Run: headless pygame with SDL's dummy video driver; simulated clock (each Clock.tick advances the game by its frame time, no real sleeping); random seed 0; keys injected as events and as key.get_pressed() state; mouse plan: one left click at the window centre at the start of phase 2, then a move to the lower-right quarter at the start of phase 3.
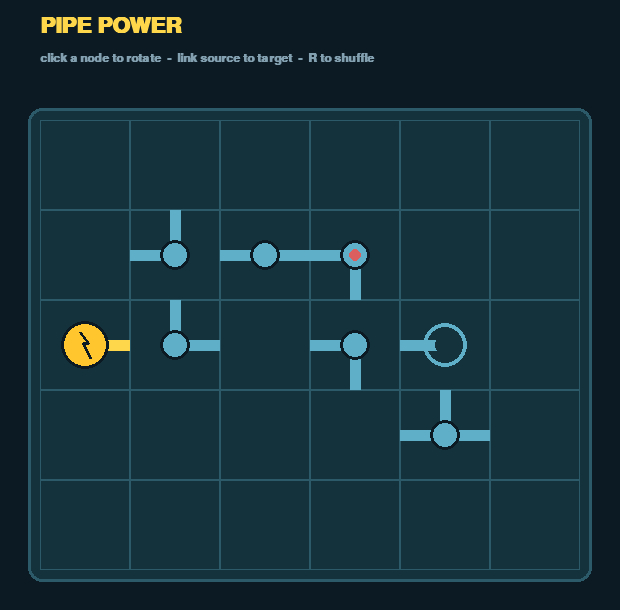
Frame 1 of 4 · flips 1–60 · no input
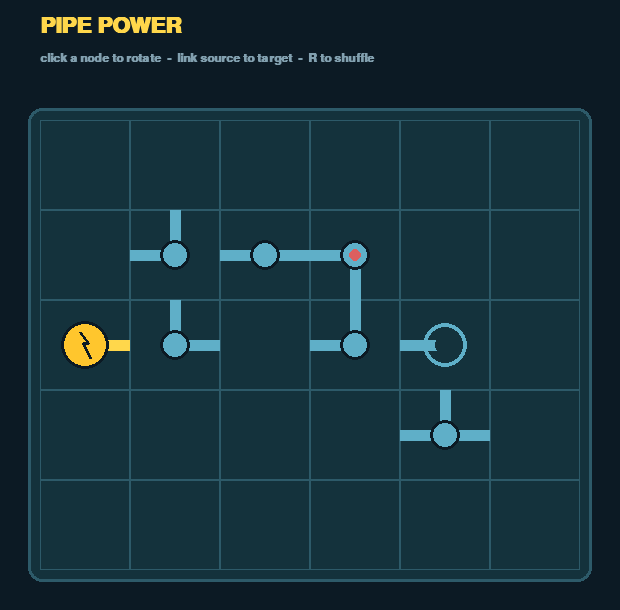
Frame 2 of 4 · flips 61–180 · clicked the window centre · tapped SPACE, RETURN · held RIGHT (→), D
Frame 3 of 4 · flips 181–300 · moved the mouse to the lower-right quarter · held DOWN (↓), S · screen unchanged from frame 2, image omitted
Frame 4 of 4 · flips 301–420 · held LEFT (←), A, UP (↑), W · screen unchanged from frame 3, image omitted

The pygame program that drew these frames:


import sys
import random
from collections import deque #BFS queue 
import pygame

pygame.init()

CELL = 90
COLS, ROWS = 6, 5
MARGIN = 40
HUD_H = 80
W = COLS * CELL + 2 * MARGIN
H = ROWS * CELL + 2 * MARGIN + HUD_H

BG = (12, 26, 36)
PANEL = (20, 50, 60)
GRID = (45, 90, 105)
OFF = (95, 175, 200)
ON = (255, 215, 75)
SRC = (255, 198, 45)
WIN_COL = (130, 240, 150)
DIM = (130, 160, 175)
LOCK = (220, 95, 95)

screen = pygame.display.set_mode((W, H))
pygame.display.set_caption("Pipe Power")
clock = pygame.time.Clock()

title_font = pygame.font.SysFont("consolas", 32, bold=True)
status_font = pygame.font.SysFont("consolas", 18, bold=True)

# Connection patterns at rotation 0, ordered (N, E, S, W).
PATTERNS = {
    "straight": (1, 0, 1, 0),
    "corner":   (1, 1, 0, 0),
    "tee":      (1, 1, 1, 0),
    "source":   (0, 1, 0, 0),
    "target":   (0, 0, 0, 1),
}
DELTAS = ((0, -1), (1, 0), (0, 1), (-1, 0))


class Cell:
    __slots__ = ("kind", "rot", "locked", "powered")

    def __init__(self, kind=None, rot=0, locked=False):
        self.kind = kind
        self.rot = rot
        self.locked = locked
        self.powered = False

    def conns(self):
        if not self.kind:
            return (0, 0, 0, 0)
        p = PATTERNS[self.kind]
        return tuple(p[(i - self.rot) % 4] for i in range(4))

    def rotate(self):
        if self.locked or not self.kind or self.kind in ("source", "target"):
            return False
        self.rot = (self.rot + 1) % 4
        return True


def make_level():
    g = [[Cell() for _ in range(COLS)] for _ in range(ROWS)]
    layout = [
        (2, 0, "source",   0, False),
        (2, 1, "corner",   3, False),  # solution: N-W
        (1, 1, "corner",   1, False),  # solution: E-S
        (1, 2, "straight", 1, False),  # solution: E-W
        (1, 3, "corner",   2, True),   # locked pivot: S-W
        (2, 3, "corner",   0, False),  # solution: N-E
        (2, 4, "target",   0, False),
        (3, 4, "tee",      0, False),  # distractor
    ]
    for r, c, k, rot, lock in layout:
        g[r][c] = Cell(k, rot, lock)
    for row in g:
        for cell in row:
            if cell.kind and cell.kind not in ("source", "target") and not cell.locked:
                cell.rot = random.randint(0, 3)
    return g


def propagate(grid):
    for row in grid:
        for cell in row:
            cell.powered = False
    src = None
    for r in range(ROWS):
        for c in range(COLS):
            if grid[r][c].kind == "source":
                src = (r, c)
                break
        if src:
            break
    if not src:
        return False
    grid[src[0]][src[1]].powered = True
    q = deque([src])
    while q:
        r, c = q.popleft()
        conns = grid[r][c].conns()
        for d, (dx, dy) in enumerate(DELTAS):
            if not conns[d]:
                continue
            nr, nc = r + dy, c + dx
            if not (0 <= nr < ROWS and 0 <= nc < COLS):
                continue
            ncell = grid[nr][nc]
            if not ncell.kind or ncell.powered:
                continue
            if not ncell.conns()[(d + 2) % 4]:
                continue
            ncell.powered = True
            q.append((nr, nc))
    for row in grid:
        for cell in row:
            if cell.kind == "target":
                return cell.powered
    return False


def draw_cell(r, c, cell):
    x = MARGIN + c * CELL
    y = HUD_H + MARGIN + r * CELL
    cx, cy = x + CELL // 2, y + CELL // 2
    pygame.draw.rect(screen, GRID, (x, y, CELL, CELL), 1)
    if not cell.kind:
        return
    color = ON if cell.powered else OFF
    for d, (dx, dy) in enumerate(DELTAS):
        if not cell.conns()[d]:
            continue
        ex = cx + dx * CELL // 2
        ey = cy + dy * CELL // 2
        pygame.draw.line(screen, color, (cx, cy), (ex, ey), 11)
    if cell.kind == "source":
        pygame.draw.circle(screen, SRC, (cx, cy), 24)
        pygame.draw.circle(screen, BG, (cx, cy), 24, 3)
        bolt = [(cx - 5, cy - 13), (cx + 3, cy - 2), (cx - 2, cy - 2), (cx + 5, cy + 13)]
        pygame.draw.lines(screen, BG, False, bolt, 3)
    elif cell.kind == "target":
        ring = color if cell.powered else OFF
        pygame.draw.circle(screen, ring, (cx, cy), 22, 4)
        pygame.draw.circle(screen, ring if cell.powered else PANEL, (cx, cy), 10)
    else:
        pygame.draw.circle(screen, color, (cx, cy), 15)
        pygame.draw.circle(screen, BG, (cx, cy), 15, 3)
        if cell.locked:
            pygame.draw.circle(screen, LOCK, (cx, cy), 6)


def draw(grid, won):
    screen.fill(BG)
    screen.blit(title_font.render("PIPE POWER", True, ON), (MARGIN, 15))
    if won:
        msg, col = "CIRCUIT COMPLETE  -  press R for a new layout", WIN_COL
    else:
        msg, col = "click a node to rotate  -  link source to target  -  R to shuffle", DIM
    screen.blit(status_font.render(msg, True, col), (MARGIN, 52))
    panel = pygame.Rect(MARGIN - 12, HUD_H + MARGIN - 12,
                        COLS * CELL + 24, ROWS * CELL + 24)
    pygame.draw.rect(screen, PANEL, panel, border_radius=14)
    pygame.draw.rect(screen, GRID, panel, 3, border_radius=14)
    for r in range(ROWS):
        for c in range(COLS):
            draw_cell(r, c, grid[r][c])
    pygame.display.flip()


def hit_test(pos):
    mx, my = pos
    if mx < MARGIN or my < HUD_H + MARGIN:
        return None
    c = (mx - MARGIN) // CELL
    r = (my - HUD_H - MARGIN) // CELL
    if 0 <= r < ROWS and 0 <= c < COLS:
        return r, c
    return None


def main():
    grid = make_level()
    won = propagate(grid)
    running = True
    while running:
        for ev in pygame.event.get():
            if ev.type == pygame.QUIT:
                running = False
            elif ev.type == pygame.MOUSEBUTTONDOWN and ev.button == 1:
                hit = hit_test(ev.pos)
                if hit and grid[hit[0]][hit[1]].rotate():
                    won = propagate(grid)
            elif ev.type == pygame.KEYDOWN:
                if ev.key == pygame.K_r:
                    grid = make_level()
                    won = propagate(grid)
                elif ev.key == pygame.K_ESCAPE:
                    running = False
        draw(grid, won)
        clock.tick(60)
    pygame.quit()
    sys.exit()


if __name__ == "__main__":
    main()
